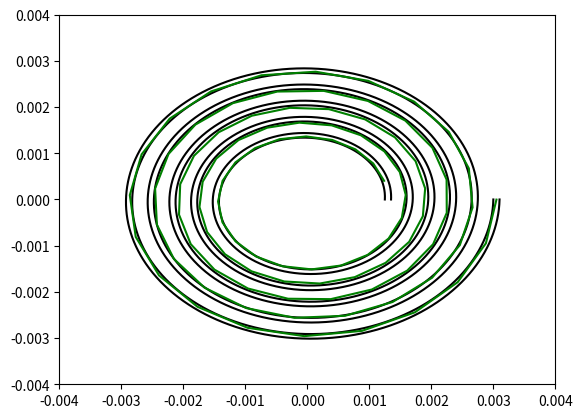

The script that saved this image:
import matplotlib.pyplot as plt 
import numpy as np
import math
from scipy.integrate import odeint




H=20e-6
W=100e-6                                          #Hauteur du tube
mu = 0.001 #
r=5e-6                                           #Taille particule 1
r2=10e-6                                          #Taille particule 2
a=350e-6                                 #Espace entre chaque tour de la spirale
m=1050*4/3*np.pi*(r/2)**3                         #Masse particule
rho=1000
Uf=130e-3
Umax=2*Uf
m2=1050*4/3*np.pi*(r2/2)**3

pphi=np.linspace(10*np.pi,0,100)                                   #Position initale de la particule selon phi
#rc=(a)*((pphi*pphi+1)**(3/2))/(pphi*pphi+2)   
    #Rayon de courbure inital de la spirale
rc=np.linspace(0.003,0.00125,100)
vphi=0.27                                         #Vitesse constante longitudinale
dt=0.00001                                        #Pas de temps
vr=0                                              #Vitesse latérale initiale de la particule 1
vr2=0                                             #Vitesse latérale initiale de la particule 2
pr0=W/2                                         #Position initale de la particule 1 au sein du tube
pr02=W/2                                          #Position initale de la particule 2 au sein du tube
pr=0.00305                                       #Position initale de la particule 1 
pr2=rc+pr02                                       #Position initale de la particule 2







#Net Lift Force
def Fl(rho,Umax,H,r,pr):
    if pr>H/5+0.00000001:
        Cl=np.abs(np.sin(10*np.pi/3/H*pr-5*np.pi/3))
    else :
        Cl =-np.abs(np.sin(10*np.pi/3/H*pr-5*np.pi/3))
    #print(rho*Umax*Umax*Cl*r*r*r*r/H/H)
    return rho*Umax*Umax*Cl*r*r*r*r/H/H



#Dean Force
def Fd(mu,r,Rc,rho,Uf,H):
    De=rho*Uf*H/mu*np.sqrt(H/(2*Rc))
    #De=0.94
    #print(5.4e-4*np.pi*mu*De**(1.63)*r)
    return 5.4e-4*np.pi*mu*De**(1.63)*r
    



#Première formulation du code - ! les tableaux ici sont des arrays
'''for i in range(100):
    tab_r=np.append(tab_r,pr)
    tab_r2=np.append(tab_r2,pr2)
    tab_phi=np.append(tab_phi,pphi)
    #np.append(tab_phi2,pphi2)
    ar=(Fl(rho,Umax,H,r,pr)+Fd(mu,r,D,rc,rho,Uf,H))/m
    #ar2=Fl(rho,Umax,H,r2,m2,pr2)+Fd(mu,r2,D,rc,Re,m2)
    #print (Fl(rho,Umax,H,r,pr))      
    #print(Fd(mu,r,D,rc,rho,Uf,H))
    vr=ar*dt
    #vr2=ar2*dt
    pr=vr*dt+pr
    #print(pr)
    #pr2=vr2*dt+pr2
    pphi=vphi*dt+pphi
    #pphi2=r2*vphi*dt+pphi2
    rc= (a*a+pr*pr)**(3/2)/(2*a*a+pr*pr)
print(len(tab_r))'''


#Creation de tableaux des positions,vitesses,forces et rayons de courbures


#Méthode en prenant un pas de temps arbitraire et en passant de l'accélération à la vitesse en utilisant ce pas

def methodepas(pr,pphi,pr2,pr0,pr02,vr,vr2,rc):
    tabr=np.array([])
    tabphi=np.array([])
    tabrc=np.array([rc])
    tabr2=np.array([pr2])
    tab_vr=np.array([0])
    tab_vr2=np.array([0])
    tab_Fl=np.array([0])
    tab_Fd=np.array([0])
    tabr0=np.array([pr0])
    for i in range(99): 
        rcb=rc[i]
        pphib=pphi[i]
        vr= vr-Fl(rho,Umax,H,r,pr0)/m*dt+Fd(mu,r,rcb,rho,Uf,H)/m*dt              #Utilisation du PFD sur la particule 1
        vr2=vr2-Fl(rho,Umax,H,r2,pr02)/m2*dt+Fd(mu,r2,rcb,rho,Uf,H)/m2*dt        #Utilisation du PFD sur la particule 2
        pr0=pr0+vr*dt
        pr02=pr02+vr2*dt
        #rc= (a/(2*np.pi))*((pphi*pphi+1)**(3/2))/(pphi*pphi+2)
        pr=pr0+rcb
        pr2=pr02+rcb
        pphib=pphib-0.27/rcb*dt
        #Mise à jour des tableaux à chaque passage
        tabrc=np.append(tabrc,rcb)
        tabr=np.append(tabr,pr)
        tabphi=np.append(tabphi,pphib)
        #tabr2=np.append(tabr2,pr2)
        tab_vr=np.append(tab_vr,vr)
        tab_vr2=np.append(tab_vr2,vr2)
        tab_Fl=np.append(tab_Fl,Fl(rho,Umax,H,r,pr0))
        tab_Fd=np.append(tab_Fd,Fd(mu,r,rc,rho,Uf,H))

    return(tabr,tabr2,tabphi)



#Tracé la spirale d'archimède de 5 tours à bonne échelle

def spirale():
    tabt=np.linspace(10*np.pi,0,10001)
    tabrint=(a*tabt)
    tabrint=np.linspace(0.003,0.00125,10001)
    tabrext=tabrint+100e-6
    tabxI=tabrint*np.cos(tabt)
    tabyI=tabrint*np.sin(tabt)
    tabxE=tabrext*np.cos(tabt)
    tabyE=tabrext*np.sin(tabt)
    plt.plot(tabxI,tabyI,'k')
    plt.plot(tabxE,tabyE,'k')
   
    #plt.plot(tabxM,tabyM,'k')



#Méthode en utilisant odeint qui permet d'intégrer notre équation différentielle : pr''(t)+Fl-Fd=0 où pr est la position de la particule
'''pr''(t)+Fl-Fd=0
pr'(t)=p(t)
p'(t)=Fd-Fl'''
def integrale(y,t,rho,Umax,H,r,mu,Uf,rc):
    for i in range(100):
        rcb=rc[i]                                             #indice indiquant l'avancement de la spirale
        pr,p=y
        dydt=[p,Fd(mu,r,rc[i],rho,Uf,H)-Fl(rho,Umax,H,r,pr0)]
    return dydt
   




#Fonction principale permettant d'appeler les fonctions annexes - execution du programme
def main(n):
    spirale()
    if n==1 :                                                       #Utilisation de la méthode pas
        tab1,tab2,tab3=methodepas(pr,pphi,pr2,pr0,pr02,vr,vr2,rc)
        axes=plt.gca()
        axes.set_xlim(-0.004,0.004)
        axes.set_ylim(-0.004,0.004)
        x=tab1*np.cos(tab3)
        y=tab1*np.sin(tab3)
        #x2=tab2*np.cos(tab3)
        plt.plot(x,y,"g")
    if n==2 :                                                       #Utilisation de la méthode intégrale
        y0=[pr0,0.0]
        sol1=odeint(integrale,y0,pphi,args=(rho,Umax,H,r,mu,Uf,rc))
        sol2=odeint(integrale,y0,pphi,args=(rho,Umax,H,r2,mu,Uf,rc))
        x1=(sol1[:,0]+rc)*np.cos(pphi)
        y1=(sol1[:,0]+rc)*np.sin(pphi)
        #x=phi
        #y=sol1[:,0]
        #y2=sol2[:,0]
        #x2=(sol2[:,0]+rc2)*np.cos(t)
        #y2=(sol2[:,0]+rc2)*np.sin(t)
        plt.plot(x1,y1,"r")
        #plt.plot(x,y2,"b")


main(1)
plt.show()
